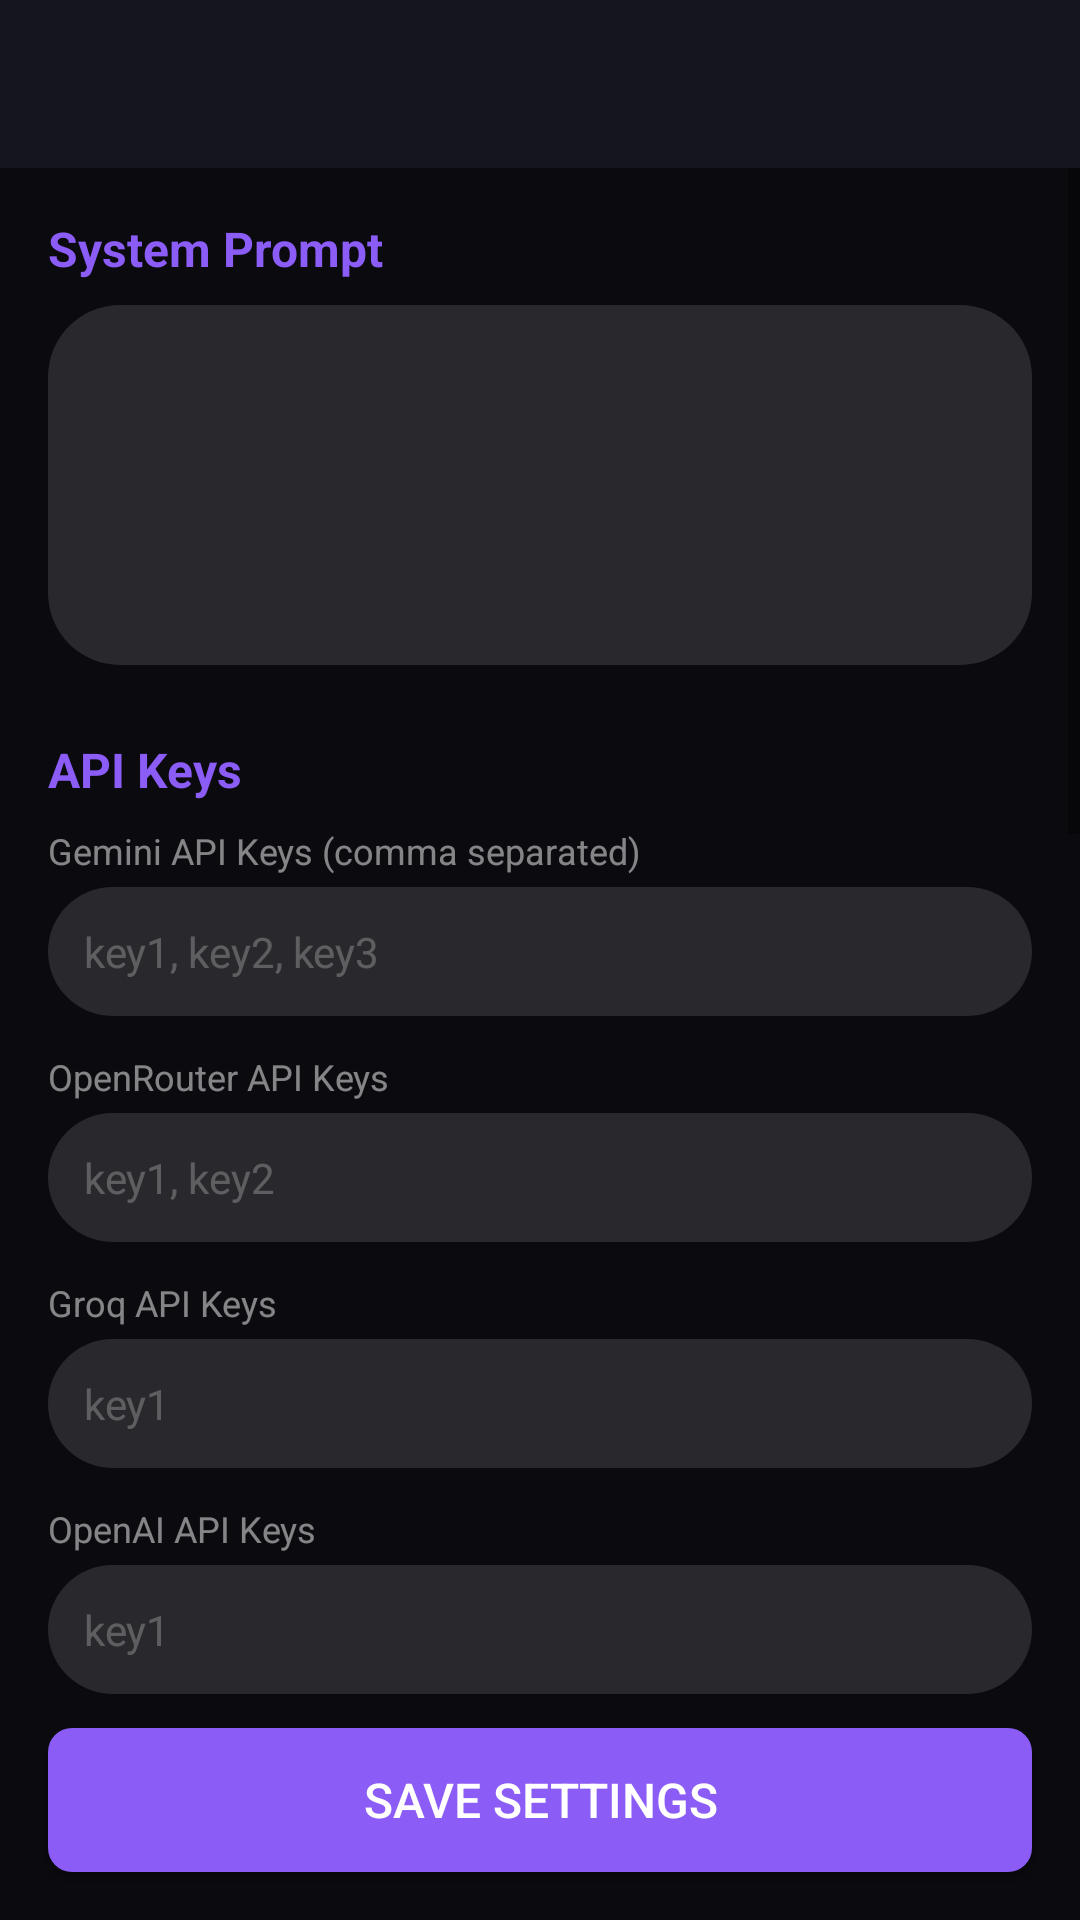

Write the Android layout XML for this screen, with the resource values it uses.
<!-- AndroidManifest.xml: activity theme Theme.Sonorita -->
<!-- res/layout/activity_settings.xml -->
<?xml version="1.0" encoding="utf-8"?>
<androidx.constraintlayout.widget.ConstraintLayout xmlns:android="http://schemas.android.com/apk/res/android"
    xmlns:app="http://schemas.android.com/apk/res-auto"
    android:layout_width="match_parent"
    android:layout_height="match_parent"
    android:background="#0A0A0F">

    
    <androidx.appcompat.widget.Toolbar
        android:id="@+id/toolbar"
        android:layout_width="match_parent"
        android:layout_height="?attr/actionBarSize"
        android:background="#151520"
        app:titleTextColor="#FFFFFF"
        app:navigationIcon="@drawable/ic_back"
        app:layout_constraintTop_toTopOf="parent" />

    <ScrollView
        android:layout_width="match_parent"
        android:layout_height="0dp"
        app:layout_constraintTop_toBottomOf="@id/toolbar"
        app:layout_constraintBottom_toTopOf="@id/saveButton">

        <LinearLayout
            android:layout_width="match_parent"
            android:layout_height="wrap_content"
            android:orientation="vertical"
            android:padding="16dp">

            
            <TextView
                android:layout_width="wrap_content"
                android:layout_height="wrap_content"
                android:text="System Prompt"
                android:textColor="#8B5CF6"
                android:textSize="16sp"
                android:textStyle="bold" />

            <EditText
                android:id="@+id/systemPromptEdit"
                android:layout_width="match_parent"
                android:layout_height="120dp"
                android:layout_marginTop="8dp"
                android:background="@drawable/edit_text_bg"
                android:gravity="top|start"
                android:inputType="textMultiLine"
                android:textColor="#FFFFFF"
                android:textSize="14sp"
                android:padding="12dp" />

            
            <TextView
                android:layout_width="wrap_content"
                android:layout_height="wrap_content"
                android:layout_marginTop="24dp"
                android:text="API Keys"
                android:textColor="#8B5CF6"
                android:textSize="16sp"
                android:textStyle="bold" />

            <TextView
                android:layout_width="wrap_content"
                android:layout_height="wrap_content"
                android:layout_marginTop="8dp"
                android:text="Gemini API Keys (comma separated)"
                android:textColor="#80FFFFFF"
                android:textSize="12sp" />

            <EditText
                android:id="@+id/geminiKeysEdit"
                android:layout_width="match_parent"
                android:layout_height="wrap_content"
                android:layout_marginTop="4dp"
                android:background="@drawable/edit_text_bg"
                android:hint="key1, key2, key3"
                android:inputType="text"
                android:textColor="#FFFFFF"
                android:textColorHint="#40FFFFFF"
                android:textSize="14sp"
                android:padding="12dp" />

            <TextView
                android:layout_width="wrap_content"
                android:layout_height="wrap_content"
                android:layout_marginTop="12dp"
                android:text="OpenRouter API Keys"
                android:textColor="#80FFFFFF"
                android:textSize="12sp" />

            <EditText
                android:id="@+id/openrouterKeysEdit"
                android:layout_width="match_parent"
                android:layout_height="wrap_content"
                android:layout_marginTop="4dp"
                android:background="@drawable/edit_text_bg"
                android:hint="key1, key2"
                android:inputType="text"
                android:textColor="#FFFFFF"
                android:textColorHint="#40FFFFFF"
                android:textSize="14sp"
                android:padding="12dp" />

            <TextView
                android:layout_width="wrap_content"
                android:layout_height="wrap_content"
                android:layout_marginTop="12dp"
                android:text="Groq API Keys"
                android:textColor="#80FFFFFF"
                android:textSize="12sp" />

            <EditText
                android:id="@+id/groqKeysEdit"
                android:layout_width="match_parent"
                android:layout_height="wrap_content"
                android:layout_marginTop="4dp"
                android:background="@drawable/edit_text_bg"
                android:hint="key1"
                android:inputType="text"
                android:textColor="#FFFFFF"
                android:textColorHint="#40FFFFFF"
                android:textSize="14sp"
                android:padding="12dp" />

            <TextView
                android:layout_width="wrap_content"
                android:layout_height="wrap_content"
                android:layout_marginTop="12dp"
                android:text="OpenAI API Keys"
                android:textColor="#80FFFFFF"
                android:textSize="12sp" />

            <EditText
                android:id="@+id/openaiKeysEdit"
                android:layout_width="match_parent"
                android:layout_height="wrap_content"
                android:layout_marginTop="4dp"
                android:background="@drawable/edit_text_bg"
                android:hint="key1"
                android:inputType="text"
                android:textColor="#FFFFFF"
                android:textColorHint="#40FFFFFF"
                android:textSize="14sp"
                android:padding="12dp" />

            
            <TextView
                android:layout_width="wrap_content"
                android:layout_height="wrap_content"
                android:layout_marginTop="24dp"
                android:text="Voice Settings"
                android:textColor="#8B5CF6"
                android:textSize="16sp"
                android:textStyle="bold" />

            <TextView
                android:layout_width="wrap_content"
                android:layout_height="wrap_content"
                android:layout_marginTop="8dp"
                android:text="Speed"
                android:textColor="#80FFFFFF"
                android:textSize="12sp" />

            <com.google.android.material.slider.Slider
                android:id="@+id/voiceSpeedSlider"
                android:layout_width="match_parent"
                android:layout_height="wrap_content"
                android:valueFrom="0.5"
                android:valueTo="2.0"
                android:stepSize="0.1"
                android:value="1.0"
                app:thumbColor="#8B5CF6"
                app:trackColorActive="#8B5CF6" />

            <TextView
                android:layout_width="wrap_content"
                android:layout_height="wrap_content"
                android:text="Pitch"
                android:textColor="#80FFFFFF"
                android:textSize="12sp" />

            <com.google.android.material.slider.Slider
                android:id="@+id/voicePitchSlider"
                android:layout_width="match_parent"
                android:layout_height="wrap_content"
                android:valueFrom="0.5"
                android:valueTo="2.0"
                android:stepSize="0.1"
                android:value="1.0"
                app:thumbColor="#8B5CF6"
                app:trackColorActive="#8B5CF6" />

            
            <TextView
                android:layout_width="wrap_content"
                android:layout_height="wrap_content"
                android:layout_marginTop="24dp"
                android:text="Features"
                android:textColor="#8B5CF6"
                android:textSize="16sp"
                android:textStyle="bold" />

            <com.google.android.material.switchmaterial.SwitchMaterial
                android:id="@+id/wakeWordSwitch"
                android:layout_width="match_parent"
                android:layout_height="wrap_content"
                android:layout_marginTop="8dp"
                android:text="Wake Word (Hey Sonorita)"
                android:textColor="#FFFFFF" />

            <com.google.android.material.switchmaterial.SwitchMaterial
                android:id="@+id/bubbleSwitch"
                android:layout_width="match_parent"
                android:layout_height="wrap_content"
                android:text="Floating Bubble"
                android:textColor="#FFFFFF" />

            <com.google.android.material.switchmaterial.SwitchMaterial
                android:id="@+id/learningModeSwitch"
                android:layout_width="match_parent"
                android:layout_height="wrap_content"
                android:text="Learning Mode"
                android:textColor="#FFFFFF" />

            <com.google.android.material.switchmaterial.SwitchMaterial
                android:id="@+id/emotionDetectionSwitch"
                android:layout_width="match_parent"
                android:layout_height="wrap_content"
                android:text="Emotion Detection"
                android:textColor="#FFFFFF" />

            
            <TextView
                android:layout_width="wrap_content"
                android:layout_height="wrap_content"
                android:layout_marginTop="24dp"
                android:text="Unlock Code"
                android:textColor="#8B5CF6"
                android:textSize="16sp"
                android:textStyle="bold" />

            <EditText
                android:id="@+id/unlockCodeEdit"
                android:layout_width="200dp"
                android:layout_height="wrap_content"
                android:layout_marginTop="8dp"
                android:background="@drawable/edit_text_bg"
                android:hint="2003"
                android:inputType="number"
                android:maxLength="6"
                android:textColor="#FFFFFF"
                android:textColorHint="#40FFFFFF"
                android:textSize="18sp"
                android:padding="12dp"
                android:gravity="center" />

            
            <com.google.android.material.switchmaterial.SwitchMaterial
                android:id="@+id/batteryOptSwitch"
                android:layout_width="match_parent"
                android:layout_height="wrap_content"
                android:layout_marginTop="16dp"
                android:text="Battery Optimization Exempt"
                android:textColor="#FFFFFF" />

            
            <TextView
                android:id="@+id/clearHistoryButton"
                android:layout_width="match_parent"
                android:layout_height="wrap_content"
                android:layout_marginTop="24dp"
                android:background="#20FF0000"
                android:gravity="center"
                android:padding="12dp"
                android:text="Clear Conversation History"
                android:textColor="#FF4444"
                android:textSize="14sp" />

            <View
                android:layout_width="match_parent"
                android:layout_height="32dp" />
        </LinearLayout>
    </ScrollView>

    
    <Button
        android:id="@+id/saveButton"
        android:layout_width="match_parent"
        android:layout_height="wrap_content"
        android:layout_margin="16dp"
        android:background="@drawable/btn_save_bg"
        android:text="Save Settings"
        android:textColor="#FFFFFF"
        android:textSize="16sp"
        app:layout_constraintBottom_toBottomOf="parent" />

</androidx.constraintlayout.widget.ConstraintLayout>
<!-- resources referenced by this layout -->
<resources>
  <!-- drawable btn_save_bg (drawable) -->
  <?xml version="1.0" encoding="utf-8"?>
  <shape xmlns:android="http://schemas.android.com/apk/res/android"
      android:shape="rectangle">
      <solid android:color="@color/accent_violet" />
      <corners android:radius="8dp" />
      <padding android:left="24dp" android:top="12dp" android:right="24dp" android:bottom="12dp" />
  </shape>
  <!-- drawable edit_text_bg (drawable) -->
  <?xml version="1.0" encoding="utf-8"?>
  <shape xmlns:android="http://schemas.android.com/apk/res/android"
      android:shape="rectangle">
      <solid android:color="#20FFFFFF" />
      <corners android:radius="24dp" />
      <padding android:left="16dp" android:top="12dp" android:right="16dp" android:bottom="12dp" />
  </shape>
  <style name="Theme.Sonorita" parent="Theme.MaterialComponents.DayNight.NoActionBar">
          <item name="colorPrimary">#8B5CF6</item>
          <item name="colorPrimaryVariant">#7C3AED</item>
          <item name="colorOnPrimary">#FFFFFF</item>
          <item name="colorSecondary">#06B6D4</item>
          <item name="colorSecondaryVariant">#0891B2</item>
          <item name="colorOnSecondary">#FFFFFF</item>
          <item name="android:windowBackground">@color/background_dark</item>
          <item name="android:statusBarColor">@color/background_dark</item>
          <item name="android:navigationBarColor">@color/background_dark</item>
          <item name="android:windowLightStatusBar">false</item>
      </style>
  <color name="accent_violet">#8B5CF6</color>
  <color name="background_dark">#0A0A0F</color>
</resources>
